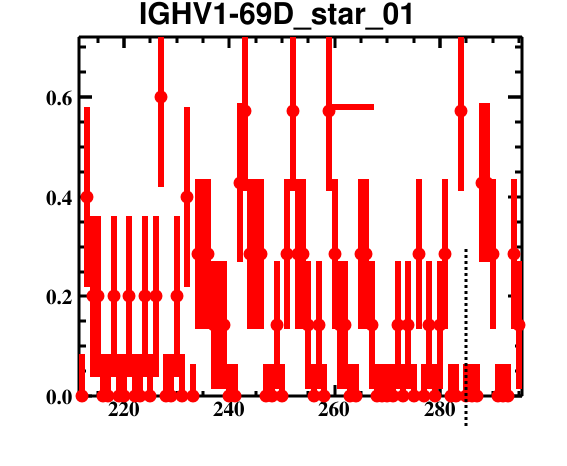

The file beside this chart, header and first rows:
bin_low_edge, contents, binerror, xtitle, binlabel
210.5, 0.0, 0.0, , 
211.5, 0.0, 0.08366, , 
212.5, 0.4, 0.1805, , 
213.5, 0.2, 0.1612, , 
214.5, 0.2, 0.1612, , 
215.5, 0.0, 0.08366, , 
216.5, 0.0, 0.08366, , 
217.5, 0.2, 0.1612, , 
218.5, 0.0, 0.08366, , 
219.5, 0.0, 0.08366, , 
220.5, 0.2, 0.1612, , 
221.5, 0.0, 0.08366, , 
222.5, 0.0, 0.08366, , 
223.5, 0.2, 0.1612, , 
224.5, 0.0, 0.08366, , 
225.5, 0.2, 0.1612, , 
226.5, 0.6, 0.1805, , 
227.5, 0.0, 0.08366, , 
228.5, 0.0, 0.08366, , 
229.5, 0.2, 0.1612, , 
230.5, 0.0, 0.08366, , 
231.5, 0.4, 0.1805, , 
232.5, 0.0, 0.06416, , 
233.5, 0.2857, 0.1505, , 
234.5, 0.2857, 0.1505, , 
235.5, 0.2857, 0.1505, , 
236.5, 0.1429, 0.1293, , 
237.5, 0.1429, 0.1293, , 
238.5, 0.1429, 0.1293, , 
239.5, 0.0, 0.06416, , 
240.5, 0.0, 0.06416, , 
241.5, 0.4286, 0.1601, , 
242.5, 0.5714, 0.1601, , 
243.5, 0.2857, 0.1505, , 
244.5, 0.2857, 0.1505, , 
245.5, 0.2857, 0.1505, , 
246.5, 0.0, 0.06416, , 
247.5, 0.0, 0.06416, , 
248.5, 0.1429, 0.1293, , 
249.5, 0.0, 0.06416, , 
250.5, 0.2857, 0.1505, , 
251.5, 0.5714, 0.1601, , 
252.5, 0.2857, 0.1505, , 
253.5, 0.2857, 0.1505, , 
254.5, 0.1429, 0.1293, , 
255.5, 0.0, 0.06416, , 
256.5, 0.1429, 0.1293, , 
257.5, 0.0, 0.06416, , 
258.5, 0.5714, 0.1601, , 
259.5, 0.2857, 0.1505, , 
260.5, 0.1429, 0.1293, , 
261.5, 0.1429, 0.1293, , 
262.5, 0.0, 0.06416, , 
263.5, 0.0, 0.06416, , 
264.5, 0.2857, 0.1505, , 
265.5, 0.2857, 0.1505, , 
266.5, 0.1429, 0.1293, , 
267.5, 0.0, 0.06416, , 
268.5, 0.0, 0.06416, , 
269.5, 0.0, 0.06416, , 
... 26 more rows
